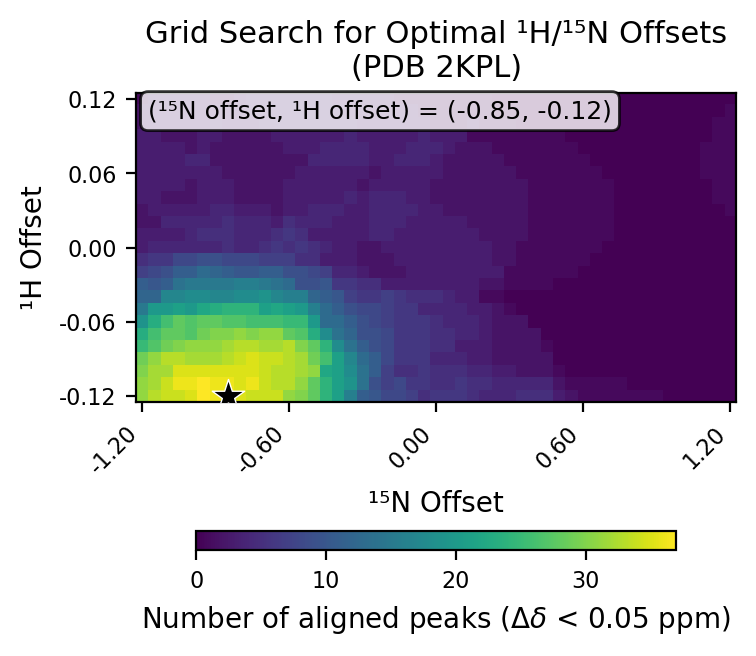

The data file committed next to this chart (first rows):
# h_min, -0.12
# h_max, 0.12
# h_step, 0.01
# n_min, -1.2
# n_max, 1.2
# n_step, 0.05
# cutoff, 0.05
h_values, -0.12, -0.11, -0.1, -0.09, -0.08, -0.07, -0.06, -0.05, -0.04, -0.03, -0.02, -0.01, 0.0, 0.01, 0.02, 0.03, 0.04, 0.05, 0.06, 0.07, 0.08, 0.09, 0.1
n_values, -1.2, -1.15, -1.1, -1.05, -1.0, -0.95, -0.9, -0.85, -0.8, -0.75, -0.7, -0.65, -0.6, -0.55, -0.5, -0.45, -0.4, -0.35, -0.3, -0.25, -0.2, -0.15, -0.1
-0.12, 31, 33, 34, 34, 35, 37, 36, 37, 35, 34, 34, 34, 31, 30, 28, 24, 21, 16, 11, 10, 8, 8, 7
-0.11, 31, 32, 34, 36, 36, 37, 36, 36, 35, 36, 34, 33, 33, 31, 28, 24, 21, 19, 14, 9, 7, 8, 6
-0.1, 30, 32, 32, 35, 35, 35, 35, 35, 35, 35, 34, 33, 33, 32, 31, 22, 21, 18, 14, 11, 7, 5, 5
-0.09, 29, 31, 33, 33, 32, 32, 32, 33, 34, 35, 34, 34, 33, 32, 29, 26, 21, 17, 13, 11, 8, 6, 6
-0.08, 25, 27, 29, 30, 31, 31, 31, 32, 33, 33, 32, 32, 33, 30, 28, 24, 18, 14, 11, 9, 8, 6, 6
-0.07, 23, 26, 28, 28, 27, 29, 30, 30, 31, 30, 31, 31, 28, 27, 23, 18, 14, 12, 9, 9, 8, 6, 6
-0.06, 19, 23, 26, 28, 27, 28, 28, 27, 27, 26, 26, 26, 25, 25, 20, 13, 13, 11, 9, 8, 7, 6, 6
-0.05, 15, 20, 20, 21, 20, 22, 23, 24, 24, 24, 21, 22, 21, 20, 16, 13, 11, 9, 8, 8, 7, 6, 6
-0.04, 12, 12, 17, 17, 18, 18, 17, 17, 18, 18, 19, 17, 16, 16, 12, 11, 10, 7, 6, 6, 7, 6, 5
-0.03, 11, 10, 11, 14, 15, 15, 15, 15, 16, 16, 15, 14, 13, 9, 9, 10, 6, 6, 5, 5, 3, 3, 3
-0.02, 7, 8, 9, 11, 11, 13, 12, 11, 10, 10, 11, 11, 9, 9, 8, 7, 4, 4, 3, 2, 2, 2, 3
-0.01, 5, 6, 6, 8, 8, 9, 9, 8, 8, 8, 7, 7, 7, 5, 5, 3, 3, 3, 2, 2, 2, 3, 3
0.0, 3, 4, 4, 4, 4, 4, 4, 5, 4, 4, 5, 6, 5, 6, 5, 4, 3, 3, 2, 2, 3, 3, 3
0.01, 3, 3, 3, 3, 4, 5, 5, 5, 4, 4, 4, 5, 6, 5, 3, 3, 3, 3, 3, 4, 4, 3, 3
0.02, 2, 2, 4, 4, 4, 4, 4, 5, 4, 4, 4, 3, 5, 4, 4, 4, 3, 3, 3, 4, 4, 4, 3
0.03, 2, 3, 3, 3, 3, 3, 4, 4, 3, 3, 3, 2, 3, 3, 4, 4, 4, 3, 3, 4, 4, 4, 4
0.04, 3, 3, 2, 2, 2, 3, 3, 3, 2, 2, 2, 2, 3, 3, 3, 3, 3, 4, 3, 4, 4, 4, 3
0.05, 3, 3, 3, 3, 2, 3, 3, 3, 2, 2, 2, 2, 3, 3, 3, 3, 3, 3, 2, 3, 3, 3, 3
0.06, 3, 3, 3, 3, 3, 3, 3, 2, 2, 2, 2, 2, 2, 3, 3, 3, 3, 3, 3, 2, 3, 3, 3
0.07, 3, 3, 3, 3, 4, 4, 2, 2, 2, 2, 2, 2, 2, 2, 4, 4, 4, 4, 4, 3, 3, 4, 4
0.08, 3, 3, 3, 3, 2, 3, 2, 2, 2, 2, 2, 2, 3, 3, 3, 4, 4, 4, 4, 3, 3, 3, 4
0.09, 3, 3, 2, 2, 2, 3, 3, 2, 2, 2, 2, 3, 3, 3, 3, 3, 3, 4, 3, 3, 3, 3, 3
0.1, 2, 2, 2, 2, 2, 2, 3, 2, 2, 2, 3, 3, 3, 3, 3, 3, 3, 3, 2, 2, 2, 2, 2
0.11, 2, 2, 2, 2, 2, 2, 2, 2, 2, 3, 3, 3, 3, 3, 3, 3, 3, 2, 2, 2, 2, 2, 2
0.12, 1, 2, 2, 2, 2, 2, 1, 1, 2, 3, 3, 3, 3, 3, 3, 3, 2, 2, 2, 2, 2, 1, 1
best_n_offset, -0.85
best_h_offset, -0.12
best_count, 37
